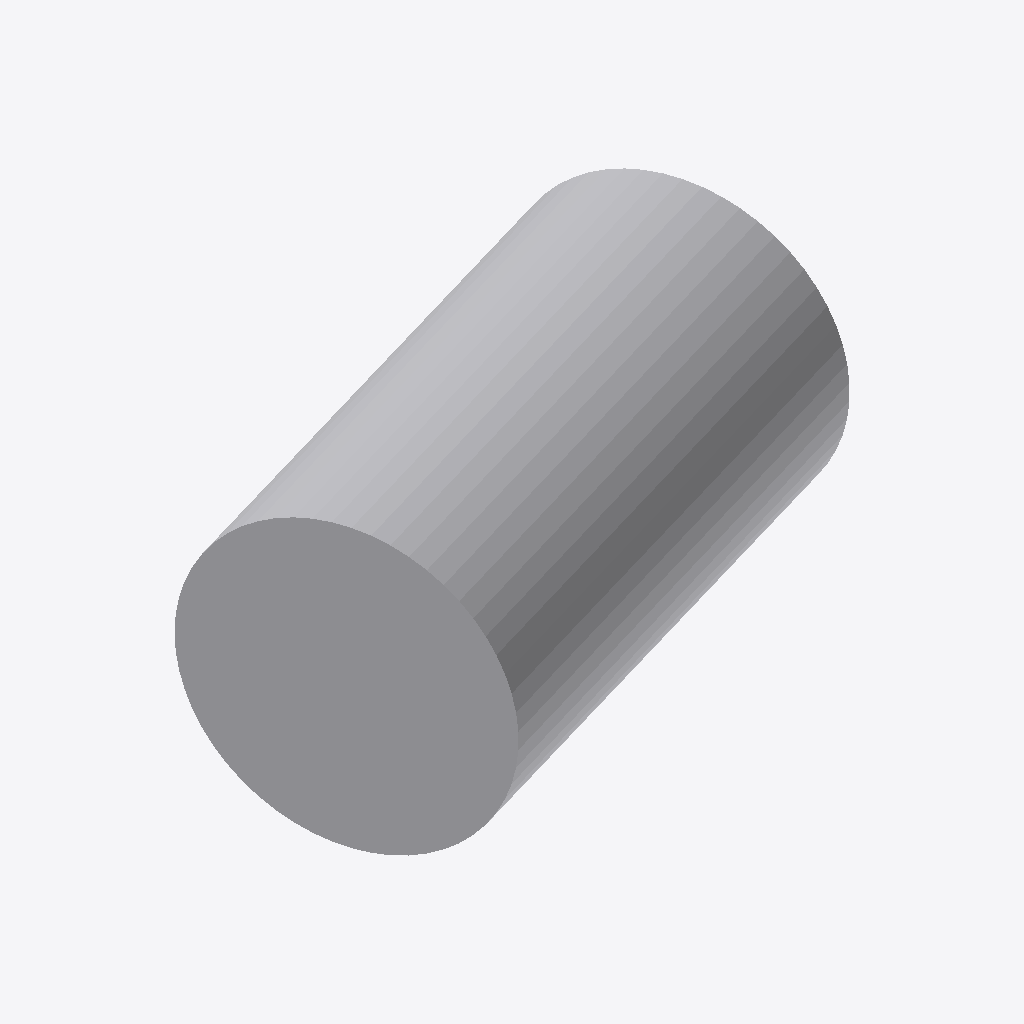
Isometric view of an IFC building model (IFC-SPF (STEP), schema IFC4, length unit millimetre), seen from the south-west, elements coloured by IFC class: 1 other element (light grey).
Extent 1.2 m × 0.9 m × 0.6 m (x, y, z). Elements (1): 1 IfcDuctSegment.

HEADER;
FILE_DESCRIPTION(('GeoIFCNet file'),'');
FILE_NAME('','1995-11-18T09:00:00',('YaMiSo'),('XUT_BIM606'),'ifcopenshell 0.7.0','','None');
FILE_SCHEMA(('IFC4'));
ENDSEC;
DATA;
#1=IFCPROJECT('0j7H5mMP1DBAKKy568w3zP',$,'My Project',$,$,$,$,(#65),#45);
#85=IFCSITE('3J_gRwe5j0HfzA6cPkbaXv',#84,'My Site',$,$,$,$,$,$,$,$,$,$,$);
#83=IFCDUCTSEGMENT('0i$zkijTD9_vGx1xpgekpW',#51,$,$,$,#94,#82,$,$);
ENDSEC;
